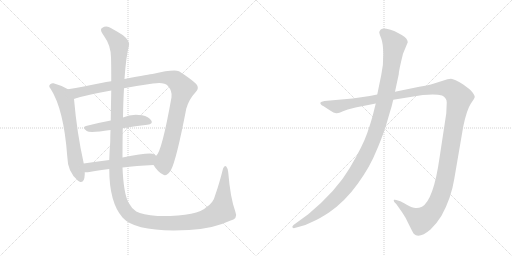
t = 0.00 s
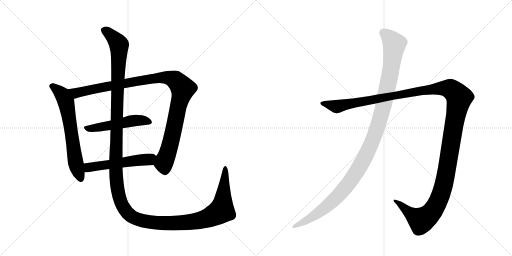
t = 6.26 s
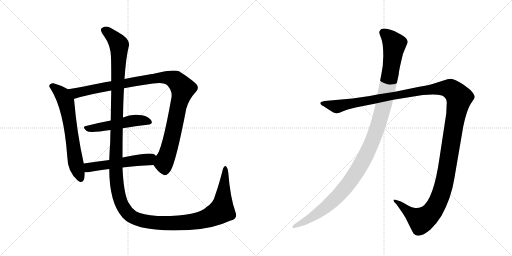
t = 6.50 s
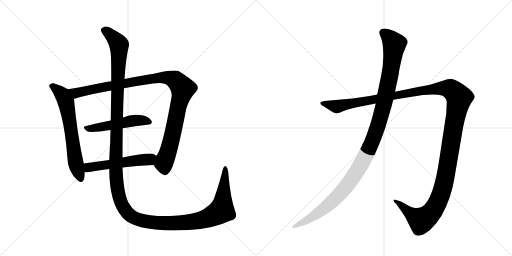
t = 6.74 s
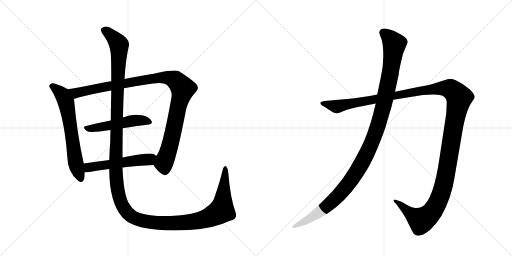
t = 6.97 s
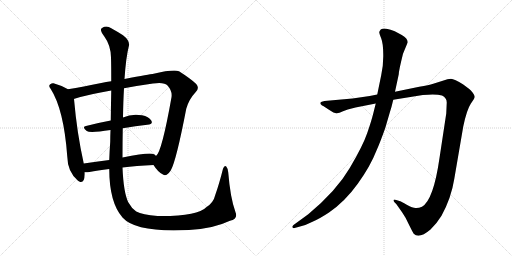
t = 7.80 s

The animated SVG that drew these frames (rendered in a browser with its animation timeline set to each time). Animation: 7 CSS @keyframes rules; one cycle of 7.80 s.

<svg version="1.1" viewBox="0 0 2048 1024" xmlns="http://www.w3.org/2000/svg">
  <g stroke="lightgray" stroke-dasharray="1,1" stroke-width="1" transform="scale(4, 4)">
    <line x1="0" y1="0" x2="256" y2="256"></line>
    <line x1="256" y1="0" x2="0" y2="256"></line>
    <line x1="128" y1="0" x2="128" y2="256"></line>
    <line x1="0" y1="128" x2="256" y2="128"></line>
    <line x1="256" y1="0" x2="512" y2="256"></line>
    <line x1="512" y1="0" x2="256" y2="256"></line>
    <line x1="384" y1="0" x2="384" y2="256"></line>
    <line x1="256" y1="128" x2="512" y2="128"></line>
  </g>
<g transform="scale(1, -1) translate(0, -850)">
   <style type="text/css">
    @keyframes keyframes0 {
      from {
       stroke: black;
       stroke-dashoffset: 654;
       stroke-width: 128;
       }
       68% {
       animation-timing-function: step-end;
       stroke: black;
       stroke-dashoffset: 0;
       stroke-width: 128;
       }
       to {
       stroke: black;
       stroke-width: 1024;
       }
       }
       #make-me-a-hanzi-animation-0 {
         animation: keyframes0 0.782227s both;
         animation-delay: 0.000000s;
         animation-timing-function: linear;
       }
    @keyframes keyframes1 {
      from {
       stroke: black;
       stroke-dashoffset: 1075;
       stroke-width: 128;
       }
       78% {
       animation-timing-function: step-end;
       stroke: black;
       stroke-dashoffset: 0;
       stroke-width: 128;
       }
       to {
       stroke: black;
       stroke-width: 1024;
       }
       }
       #make-me-a-hanzi-animation-1 {
         animation: keyframes1 1.124837s both;
         animation-delay: 0.782227s;
         animation-timing-function: linear;
       }
    @keyframes keyframes2 {
      from {
       stroke: black;
       stroke-dashoffset: 509;
       stroke-width: 128;
       }
       62% {
       animation-timing-function: step-end;
       stroke: black;
       stroke-dashoffset: 0;
       stroke-width: 128;
       }
       to {
       stroke: black;
       stroke-width: 1024;
       }
       }
       #make-me-a-hanzi-animation-2 {
         animation: keyframes2 0.664225s both;
         animation-delay: 1.907064s;
         animation-timing-function: linear;
       }
    @keyframes keyframes3 {
      from {
       stroke: black;
       stroke-dashoffset: 537;
       stroke-width: 128;
       }
       64% {
       animation-timing-function: step-end;
       stroke: black;
       stroke-dashoffset: 0;
       stroke-width: 128;
       }
       to {
       stroke: black;
       stroke-width: 1024;
       }
       }
       #make-me-a-hanzi-animation-3 {
         animation: keyframes3 0.687012s both;
         animation-delay: 2.571289s;
         animation-timing-function: linear;
       }
    @keyframes keyframes4 {
      from {
       stroke: black;
       stroke-dashoffset: 1584;
       stroke-width: 128;
       }
       84% {
       animation-timing-function: step-end;
       stroke: black;
       stroke-dashoffset: 0;
       stroke-width: 128;
       }
       to {
       stroke: black;
       stroke-width: 1024;
       }
       }
       #make-me-a-hanzi-animation-4 {
         animation: keyframes4 1.539062s both;
         animation-delay: 3.258301s;
         animation-timing-function: linear;
       }
    @keyframes keyframes5 {
      from {
       stroke: black;
       stroke-dashoffset: 1487;
       stroke-width: 128;
       }
       83% {
       animation-timing-function: step-end;
       stroke: black;
       stroke-dashoffset: 0;
       stroke-width: 128;
       }
       to {
       stroke: black;
       stroke-width: 1024;
       }
       }
       #make-me-a-hanzi-animation-5 {
         animation: keyframes5 1.460124s both;
         animation-delay: 4.797363s;
         animation-timing-function: linear;
       }
    @keyframes keyframes6 {
      from {
       stroke: black;
       stroke-dashoffset: 1196;
       stroke-width: 128;
       }
       80% {
       animation-timing-function: step-end;
       stroke: black;
       stroke-dashoffset: 0;
       stroke-width: 128;
       }
       to {
       stroke: black;
       stroke-width: 1024;
       }
       }
       #make-me-a-hanzi-animation-6 {
         animation: keyframes6 1.223307s both;
         animation-delay: 6.257487s;
         animation-timing-function: linear;
       }
</style>
<path d="M 272 493 Q 244 509 214 517 Q 207 518 201 513 Q 192 506 203 494 Q 255 413 269 225 Q 270 162 312 127 Q 315 126 319 123 Q 338 117 339 153 L 339 161 L 335 196 Q 308 316 296 454 C 294 481 294 481 272 493 Z" fill="lightgray"></path> 
<path d="M 614 190 Q 633 160 652 152 Q 665 142 683 168 Q 705 207 745 415 Q 755 452 783 482 Q 799 497 785 514 Q 766 533 716 565 Q 695 574 610 554 Q 603 554 498 534 L 445 525 Q 424 522 405 518 Q 332 503 272 493 C 242 488 267 445 296 454 Q 295 455 298 455 Q 356 473 445 488 L 496 497 Q 548 507 612 516 Q 657 523 671 507 Q 690 485 686 461 Q 647 241 624 226 C 609 200 608 199 614 190 Z" fill="lightgray"></path> 
<path d="M 491 337 Q 543 346 589 351 Q 614 354 605 368 Q 595 384 568 389 Q 526 396 492 380 L 443 368 Q 389 358 344 346 Q 326 342 347 326 Q 359 317 442 330 L 491 337 Z" fill="lightgray"></path> 
<path d="M 490 180 Q 544 187 614 190 C 644 191 646 206 624 226 Q 621 230 616 233 Q 600 242 490 220 L 437 210 Q 383 203 335 196 C 305 192 309 161 339 161 Q 346 160 358 162 Q 389 169 437 174 L 490 180 Z" fill="lightgray"></path> 
<path d="M 942 1 Q 921 59 913 160 Q 912 176 905 184 Q 898 191 892 175 Q 877 115 861 70 Q 854 39 825 21 Q 791 -16 630 -14 Q 569 -8 545 4 Q 526 17 513 41 Q 494 81 490 180 L 490 220 Q 490 284 491 337 L 492 380 Q 493 446 496 497 L 498 534 Q 504 622 515 664 Q 522 686 492 709 Q 467 725 445 737 Q 426 750 408 738 Q 396 732 418 703 Q 443 669 444 620 Q 445 587 445 525 L 445 488 Q 444 436 443 368 L 442 330 Q 441 308 441 284 Q 438 244 437 210 L 437 174 Q 437 41 490 -20 Q 544 -81 756 -70 Q 850 -66 920 -33 Q 953 -24 942 1 Z" fill="lightgray"></path> 
<path d="M 1422 420 L 1503 436 L 1573 451 L 1691 470 Q 1745 475 1768 468 Q 1787 459 1787 440 L 1785 396 L 1758 218 Q 1734 50 1688 23 Q 1674 17 1662 18 Q 1651 18 1627 31 Q 1604 44 1601 45 L 1585 50 Q 1580 52 1576 51 Q 1573 49 1577 42 L 1585 34 L 1609 0 Q 1624 -21 1637 -51 Q 1653 -83 1655 -85 Q 1676 -107 1722 -68 Q 1745 -47 1766 -13 Q 1805 58 1817 134 L 1853 344 Q 1867 411 1883 435 Q 1899 458 1899 463 Q 1899 468 1891 479 Q 1883 490 1877 494 L 1853 512 Q 1817 534 1804 535 Q 1792 535 1771 527 L 1733 515 Q 1716 510 1677 503 L 1580 483 L 1509 472 L 1479 466 L 1410 456 L 1298 446 Q 1284 444 1282 440 Q 1280 436 1284 432 Q 1288 427 1293 426 L 1316 411 Q 1338 396 1347 397 Q 1356 398 1372 405 L 1391 412 L 1422 420 Z" fill="lightgray"></path> 
<path d="M 1503 436 L 1493 396 Q 1486 367 1469 318 Q 1452 268 1399 178 Q 1346 87 1233 -7 L 1174 -50 Q 1167 -56 1170 -60 Q 1174 -64 1178 -62 L 1193 -58 Q 1222 -52 1250 -37 Q 1278 -25 1316 0 Q 1380 44 1431 115 Q 1482 186 1506 248 Q 1519 276 1541 338 L 1558 396 Q 1567 424 1573 451 L 1580 483 L 1595 553 Q 1595 567 1612 635 L 1631 681 Q 1631 696 1607 710 L 1579 725 Q 1562 732 1546 735 Q 1530 737 1523 732 Q 1519 728 1517 722 Q 1517 716 1525 696 Q 1533 675 1533 633 Q 1534 591 1525 550 L 1509 472 L 1503 436 Z" fill="lightgray"></path> 
      <clipPath id="make-me-a-hanzi-clip-0">
      <path d="M 272 493 Q 244 509 214 517 Q 207 518 201 513 Q 192 506 203 494 Q 255 413 269 225 Q 270 162 312 127 Q 315 126 319 123 Q 338 117 339 153 L 339 161 L 335 196 Q 308 316 296 454 C 294 481 294 481 272 493 Z" fill="lightgray"></path>
      </clipPath>
      <path clip-path="url(#make-me-a-hanzi-clip-0)" d="M 209 504 L 250 470 L 264 443 L 301 205 L 324 135 " fill="none" id="make-me-a-hanzi-animation-0" stroke-dasharray="526 1052" stroke-linecap="round"></path>

      <clipPath id="make-me-a-hanzi-clip-1">
      <path d="M 614 190 Q 633 160 652 152 Q 665 142 683 168 Q 705 207 745 415 Q 755 452 783 482 Q 799 497 785 514 Q 766 533 716 565 Q 695 574 610 554 Q 603 554 498 534 L 445 525 Q 424 522 405 518 Q 332 503 272 493 C 242 488 267 445 296 454 Q 295 455 298 455 Q 356 473 445 488 L 496 497 Q 548 507 612 516 Q 657 523 671 507 Q 690 485 686 461 Q 647 241 624 226 C 609 200 608 199 614 190 Z" fill="lightgray"></path>
      </clipPath>
      <path clip-path="url(#make-me-a-hanzi-clip-1)" d="M 280 489 L 305 478 L 625 539 L 666 540 L 703 528 L 732 496 L 710 416 L 688 299 L 655 194 L 660 164 " fill="none" id="make-me-a-hanzi-animation-1" stroke-dasharray="947 1894" stroke-linecap="round"></path>

      <clipPath id="make-me-a-hanzi-clip-2">
      <path d="M 491 337 Q 543 346 589 351 Q 614 354 605 368 Q 595 384 568 389 Q 526 396 492 380 L 443 368 Q 389 358 344 346 Q 326 342 347 326 Q 359 317 442 330 L 491 337 Z" fill="lightgray"></path>
      </clipPath>
      <path clip-path="url(#make-me-a-hanzi-clip-2)" d="M 345 336 L 404 341 L 531 368 L 571 369 L 594 362 " fill="none" id="make-me-a-hanzi-animation-2" stroke-dasharray="381 762" stroke-linecap="round"></path>

      <clipPath id="make-me-a-hanzi-clip-3">
      <path d="M 490 180 Q 544 187 614 190 C 644 191 646 206 624 226 Q 621 230 616 233 Q 600 242 490 220 L 437 210 Q 383 203 335 196 C 305 192 309 161 339 161 Q 346 160 358 162 Q 389 169 437 174 L 490 180 Z" fill="lightgray"></path>
      </clipPath>
      <path clip-path="url(#make-me-a-hanzi-clip-3)" d="M 343 167 L 355 180 L 373 184 L 596 213 L 614 222 " fill="none" id="make-me-a-hanzi-animation-3" stroke-dasharray="409 818" stroke-linecap="round"></path>

      <clipPath id="make-me-a-hanzi-clip-4">
      <path d="M 942 1 Q 921 59 913 160 Q 912 176 905 184 Q 898 191 892 175 Q 877 115 861 70 Q 854 39 825 21 Q 791 -16 630 -14 Q 569 -8 545 4 Q 526 17 513 41 Q 494 81 490 180 L 490 220 Q 490 284 491 337 L 492 380 Q 493 446 496 497 L 498 534 Q 504 622 515 664 Q 522 686 492 709 Q 467 725 445 737 Q 426 750 408 738 Q 396 732 418 703 Q 443 669 444 620 Q 445 587 445 525 L 445 488 Q 444 436 443 368 L 442 330 Q 441 308 441 284 Q 438 244 437 210 L 437 174 Q 437 41 490 -20 Q 544 -81 756 -70 Q 850 -66 920 -33 Q 953 -24 942 1 Z" fill="lightgray"></path>
      </clipPath>
      <path clip-path="url(#make-me-a-hanzi-clip-4)" d="M 416 728 L 449 705 L 476 668 L 463 164 L 476 66 L 489 29 L 507 2 L 540 -23 L 620 -41 L 743 -41 L 837 -20 L 886 8 L 901 175 " fill="none" id="make-me-a-hanzi-animation-4" stroke-dasharray="1456 2912" stroke-linecap="round"></path>

      <clipPath id="make-me-a-hanzi-clip-5">
      <path d="M 1422 420 L 1503 436 L 1573 451 L 1691 470 Q 1745 475 1768 468 Q 1787 459 1787 440 L 1785 396 L 1758 218 Q 1734 50 1688 23 Q 1674 17 1662 18 Q 1651 18 1627 31 Q 1604 44 1601 45 L 1585 50 Q 1580 52 1576 51 Q 1573 49 1577 42 L 1585 34 L 1609 0 Q 1624 -21 1637 -51 Q 1653 -83 1655 -85 Q 1676 -107 1722 -68 Q 1745 -47 1766 -13 Q 1805 58 1817 134 L 1853 344 Q 1867 411 1883 435 Q 1899 458 1899 463 Q 1899 468 1891 479 Q 1883 490 1877 494 L 1853 512 Q 1817 534 1804 535 Q 1792 535 1771 527 L 1733 515 Q 1716 510 1677 503 L 1580 483 L 1509 472 L 1479 466 L 1410 456 L 1298 446 Q 1284 444 1282 440 Q 1280 436 1284 432 Q 1288 427 1293 426 L 1316 411 Q 1338 396 1347 397 Q 1356 398 1372 405 L 1391 412 L 1422 420 Z" fill="lightgray"></path>
      </clipPath>
      <path clip-path="url(#make-me-a-hanzi-clip-5)" d="M 1288 437 L 1356 425 L 1689 489 L 1760 497 L 1802 494 L 1830 469 L 1837 459 L 1786 163 L 1766 78 L 1743 25 L 1710 -16 L 1685 -32 L 1580 47 " fill="none" id="make-me-a-hanzi-animation-5" stroke-dasharray="1359 2718" stroke-linecap="round"></path>

      <clipPath id="make-me-a-hanzi-clip-6">
      <path d="M 1503 436 L 1493 396 Q 1486 367 1469 318 Q 1452 268 1399 178 Q 1346 87 1233 -7 L 1174 -50 Q 1167 -56 1170 -60 Q 1174 -64 1178 -62 L 1193 -58 Q 1222 -52 1250 -37 Q 1278 -25 1316 0 Q 1380 44 1431 115 Q 1482 186 1506 248 Q 1519 276 1541 338 L 1558 396 Q 1567 424 1573 451 L 1580 483 L 1595 553 Q 1595 567 1612 635 L 1631 681 Q 1631 696 1607 710 L 1579 725 Q 1562 732 1546 735 Q 1530 737 1523 732 Q 1519 728 1517 722 Q 1517 716 1525 696 Q 1533 675 1533 633 Q 1534 591 1525 550 L 1509 472 L 1503 436 Z" fill="lightgray"></path>
      </clipPath>
      <path clip-path="url(#make-me-a-hanzi-clip-6)" d="M 1532 720 L 1554 703 L 1577 670 L 1573 633 L 1534 426 L 1510 340 L 1470 242 L 1412 139 L 1347 61 L 1259 -12 L 1175 -56 " fill="none" id="make-me-a-hanzi-animation-6" stroke-dasharray="1068 2136" stroke-linecap="round"></path>

</g>
</svg>
